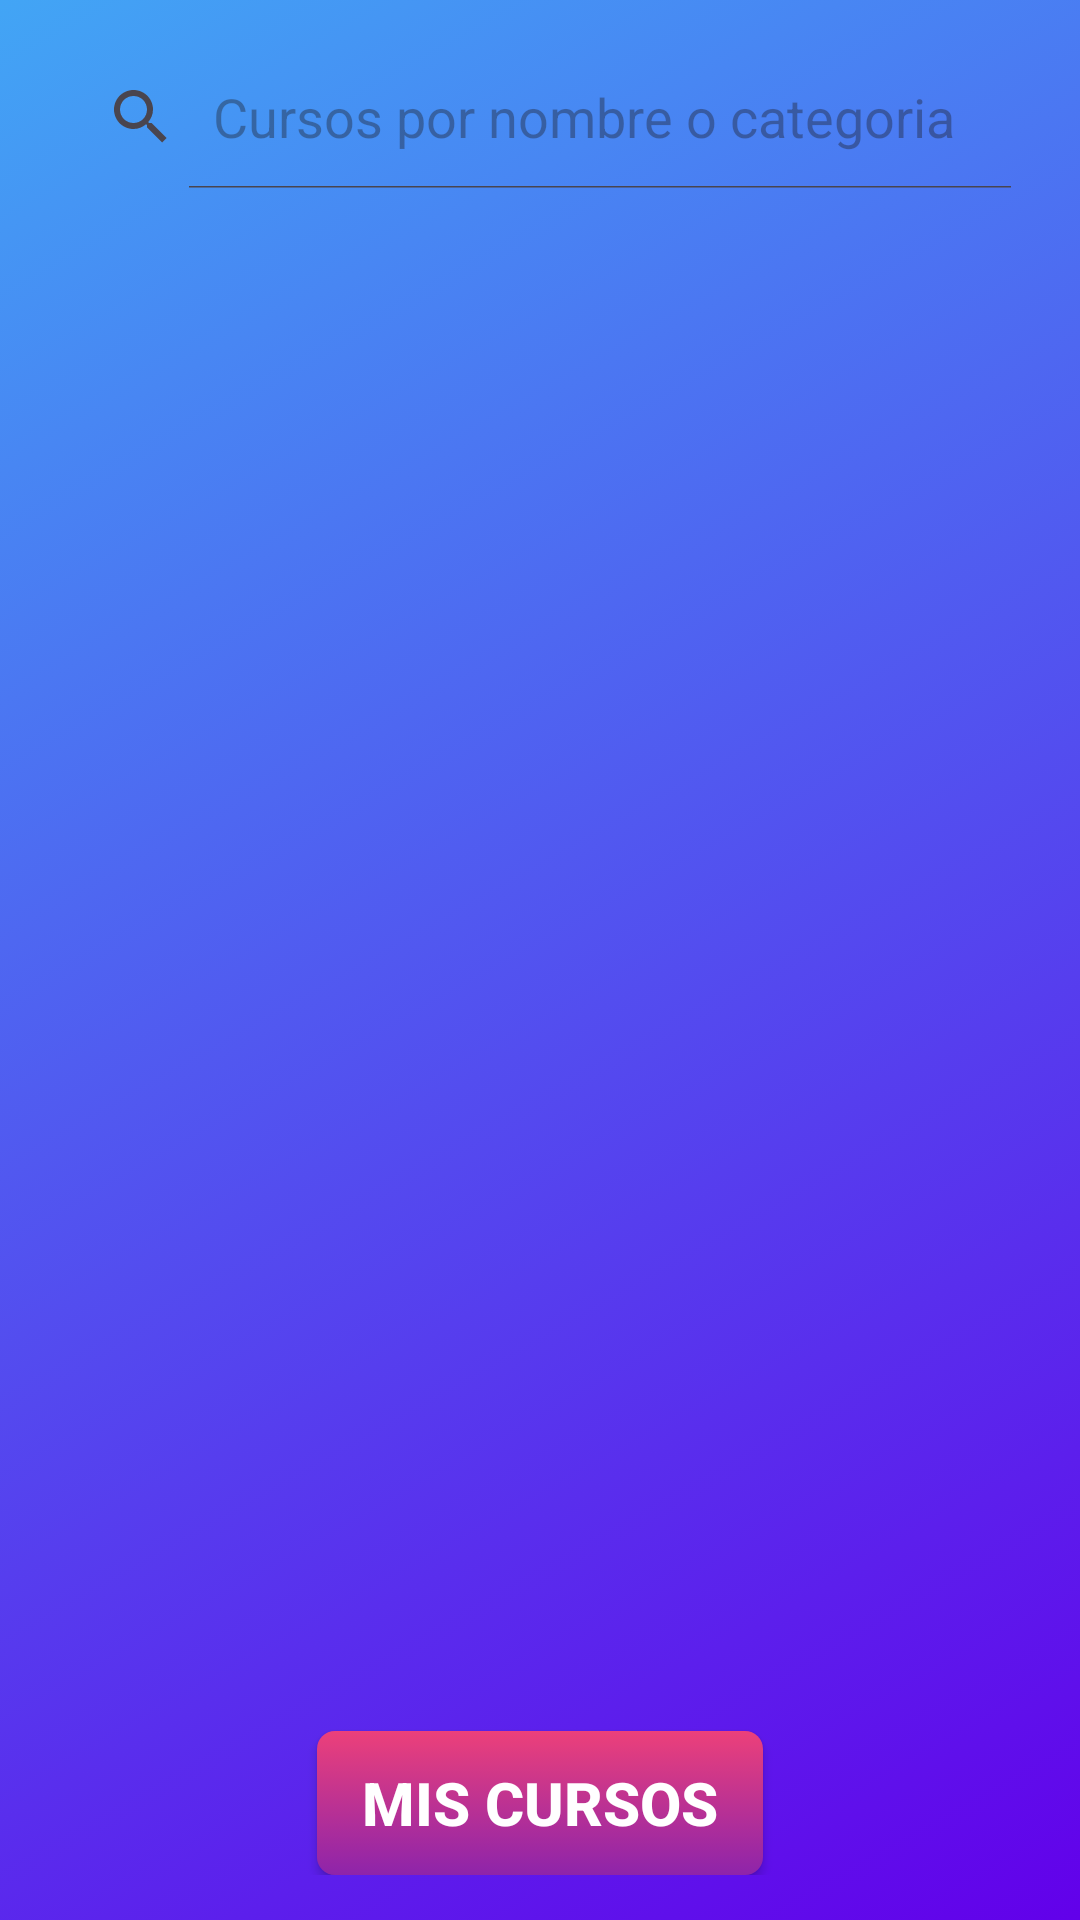

The Android layout XML behind this screen, and the referenced resources:
<!-- AndroidManifest.xml: application theme Theme.FescCursos -->
<!-- res/layout/activity_home.xml -->
<?xml version="1.0" encoding="utf-8"?>
<RelativeLayout
    xmlns:android="http://schemas.android.com/apk/res/android"
    xmlns:tools="http://schemas.android.com/tools"
    xmlns:app="http://schemas.android.com/apk/res-auto"
    android:layout_width="match_parent"
    android:layout_height="match_parent"
    tools:context=".ui.Home"
    android:background="@drawable/fondo"
    android:padding="15dp">
    
    <SearchView
        android:id="@+id/searchViewHome"
        android:layout_width="match_parent"
        android:layout_height="wrap_content"
        android:queryHint="Cursos por nombre o categoria "
        android:iconifiedByDefault="false" />

    <androidx.recyclerview.widget.RecyclerView
        android:id="@+id/recyclerView"
        android:layout_width="match_parent"
        android:layout_height="match_parent"
        android:layout_below="@id/searchViewHome"
        android:paddingTop="10dp"
        android:paddingBottom="10dp" />


    
    <androidx.appcompat.widget.AppCompatButton
        android:id="@+id/adminButton"
        android:layout_width="wrap_content"
        android:layout_height="wrap_content"
        android:text="Mis Cursos"
        android:layout_alignParentBottom="true"
        android:layout_centerHorizontal="true"
        android:background="@drawable/boton"
        android:textColor="#FFFFFF"
        android:textStyle="bold"
        android:paddingHorizontal="15dp"
        android:textSize="20sp"
        android:onClick="AdminActivity"/>

</RelativeLayout>
<!-- resources referenced by this layout -->
<resources>
  <!-- drawable boton (drawable) -->
  <?xml version="1.0" encoding="utf-8"?>
  <selector xmlns:android="http://schemas.android.com/apk/res/android">
  
      <item android:state_pressed="true">
          <shape>
              <corners android:radius="6dp"></corners>
          </shape>
      </item>
      <item>
          <shape>
              <gradient android:startColor="#EC407A"
                  android:endColor="#8E24AA"
                  android:angle="270">
              </gradient>
              <corners android:radius="6dp"></corners>
          </shape>
      </item>
  </selector>
  <!-- drawable fondo (drawable) -->
  <?xml version="1.0" encoding="utf-8"?>
  <selector xmlns:android="http://schemas.android.com/apk/res/android">
  
      <item>
          <shape>
              <gradient android:startColor="#6200EA"
                  android:endColor="#42A5F5"
                  android:angle="135">
              </gradient>
          </shape>
      </item>
  
  </selector>
  <style name="Theme.FescCursos" parent="Base.Theme.FescCursos" />
  <style name="Base.Theme.FescCursos" parent="Theme.Material3.DayNight.NoActionBar">
          
          
      </style>
</resources>
